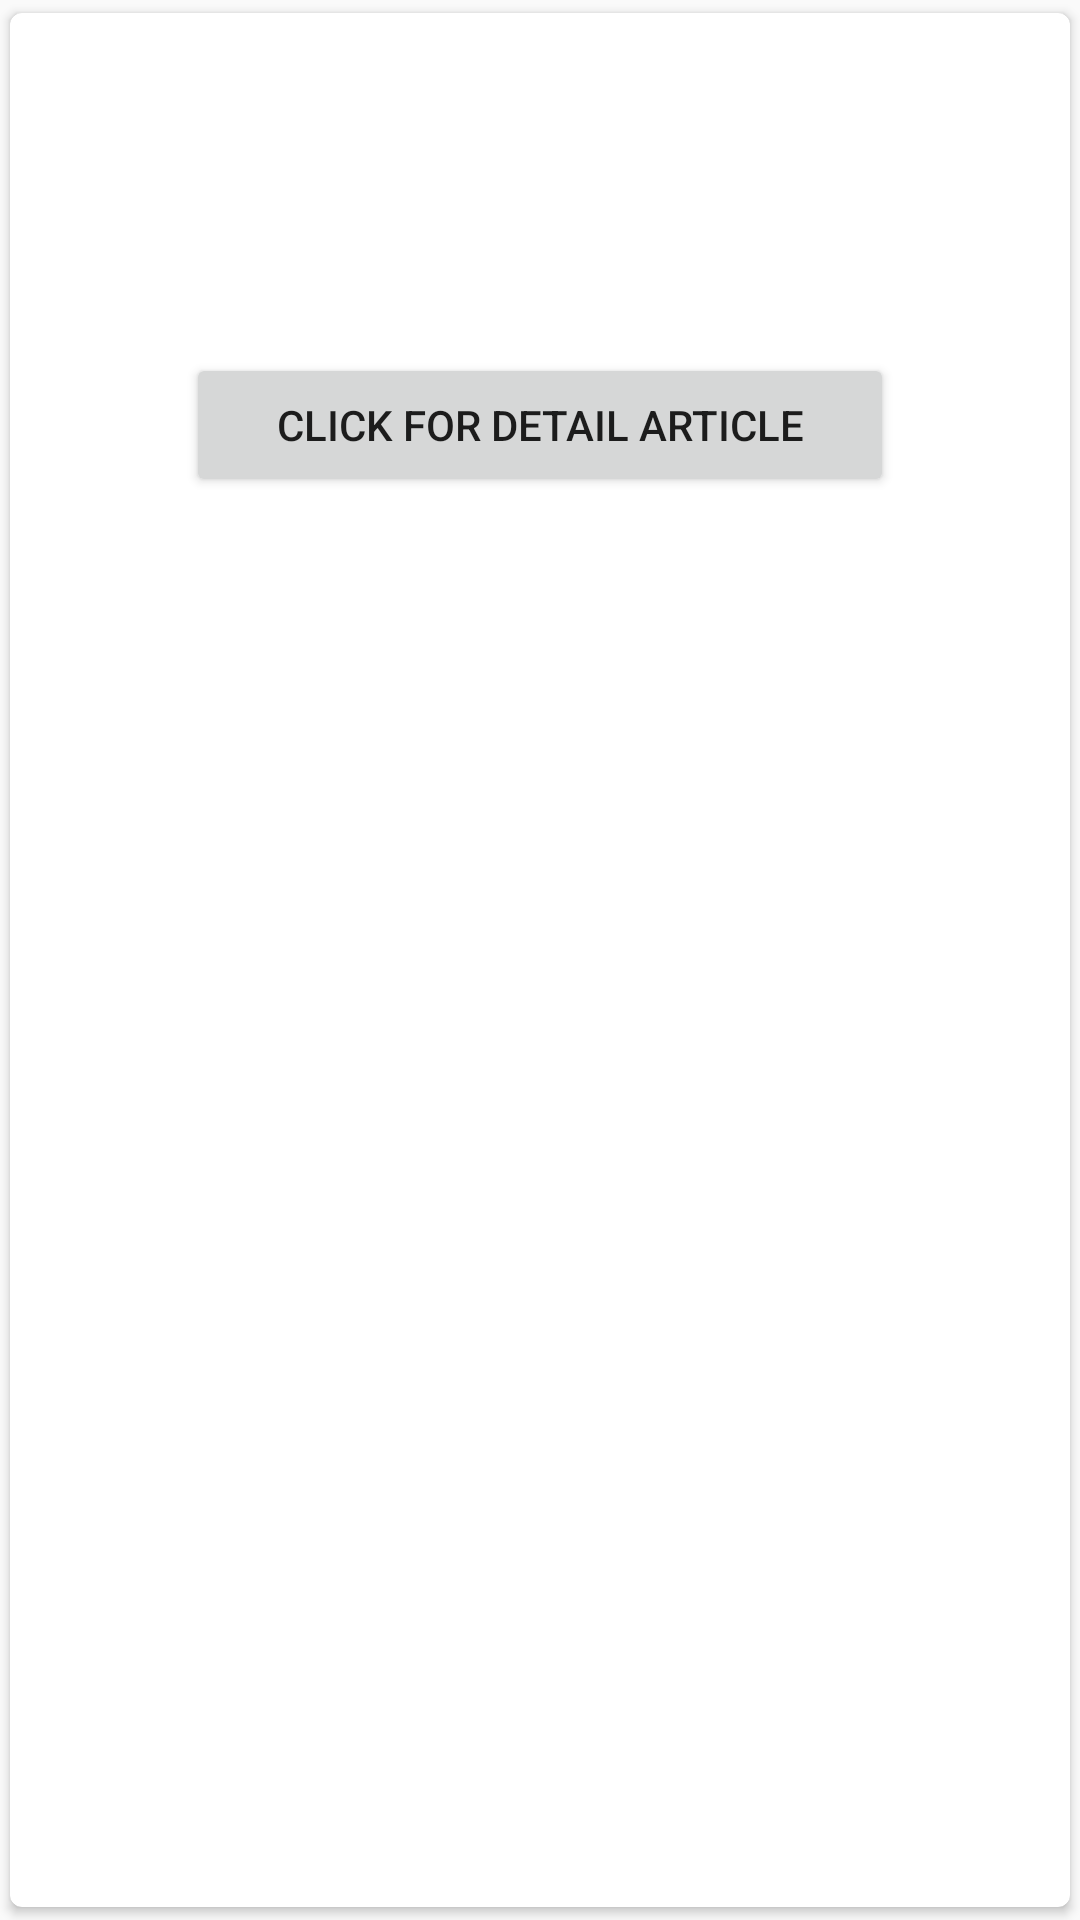

Write the Android layout XML for this screen, with the resource values it uses.
<!-- AndroidManifest.xml: application theme AppTheme -->
<!-- res/layout/list_images.xml -->
<?xml version="1.0" encoding="utf-8"?>
<androidx.cardview.widget.CardView xmlns:android="http://schemas.android.com/apk/res/android"
    xmlns:app="http://schemas.android.com/apk/res-auto"
    android:layout_width="match_parent"
    android:layout_height="wrap_content"
    android:layout_margin="@dimen/dp10"
    android:orientation="vertical"
    app:cardCornerRadius="@dimen/dp4"
    app:cardElevation="@dimen/dp2"
    app:cardPreventCornerOverlap="true"
    app:cardUseCompatPadding="true">

    <LinearLayout
        android:layout_width="match_parent"
        android:layout_height="match_parent"
        android:layout_margin="@dimen/dp5"
        android:orientation="vertical">

        <TextView
            android:id="@+id/tv_NewsHead"
            android:layout_width="wrap_content"
            android:layout_height="wrap_content"
            android:layout_margin="@dimen/dp5"
            android:textAlignment="center"
            android:textColor="@android:color/black"
            android:textSize="@dimen/sp17"
            android:textStyle="bold" />

        <TextView
            android:id="@+id/tv_Title"
            android:layout_width="wrap_content"
            android:layout_height="wrap_content"
            android:layout_margin="@dimen/dp5"
            android:textAlignment="center"
            android:textColor="@android:color/black"
            android:textSize="@dimen/sp15" />

        <TextView
            android:id="@+id/tv_PublishedDate"
            android:layout_width="wrap_content"
            android:layout_height="wrap_content"
            android:layout_margin="@dimen/dp5"
            android:textAlignment="center"
            android:textColor="@android:color/black"
            android:textSize="@dimen/sp15" />

        <Button
            android:id="@+id/btn_Details"
            android:layout_width="wrap_content"
            android:layout_height="wrap_content"
            android:layout_gravity="center"
            android:layout_marginTop="@dimen/dp15"
            android:paddingStart="@dimen/dp30"
            android:paddingTop="@dimen/dp8"
            android:paddingEnd="@dimen/dp30"
            android:paddingBottom="@dimen/dp8"
            android:text="@string/detail_article"
            android:textSize="@dimen/sp14" />

    </LinearLayout>

</androidx.cardview.widget.CardView>
<!-- resources referenced by this layout -->
<resources>
  <dimen name="dp10">10dp</dimen>
  <dimen name="dp15">15dp</dimen>
  <dimen name="dp2">2dp</dimen>
  <dimen name="dp30">30dp</dimen>
  <dimen name="dp4">4dp</dimen>
  <dimen name="dp5">5dp</dimen>
  <dimen name="dp8">8dp</dimen>
  <dimen name="sp14">14sp</dimen>
  <dimen name="sp15">15sp</dimen>
  <dimen name="sp17">17sp</dimen>
  <string name="detail_article">Click for Detail Article</string>
  <style name="AppTheme" parent="Theme.AppCompat.Light.DarkActionBar">
          
          <item name="colorPrimary">@color/colorPrimary</item>
          <item name="colorPrimaryDark">@color/colorPrimaryDark</item>
          <item name="colorAccent">@color/colorAccent</item>
      </style>
  <!-- not gathered from this repository: default colours our renderer supplied (Android Studio template values) -->
  <color name="colorPrimary">#FF6200EE</color>
  <color name="colorPrimaryDark">#FF3700B3</color>
  <color name="colorAccent">#FF03DAC5</color>
</resources>
